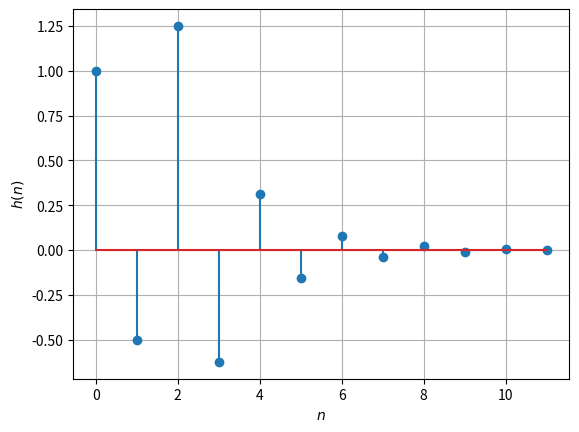

Write Python code to recreate this figure.
import numpy as np
import matplotlib.pyplot as plt

n = np.arange(0, 12)
h_n = (-1/2)**n * (n >= 0) + (-1/2)**(n-2) * (n >= 2)

plt.stem(n, h_n)
plt.xlabel(r'$n$')
plt.ylabel(r'$h(n)$')
plt.grid(True)
plt.show()

